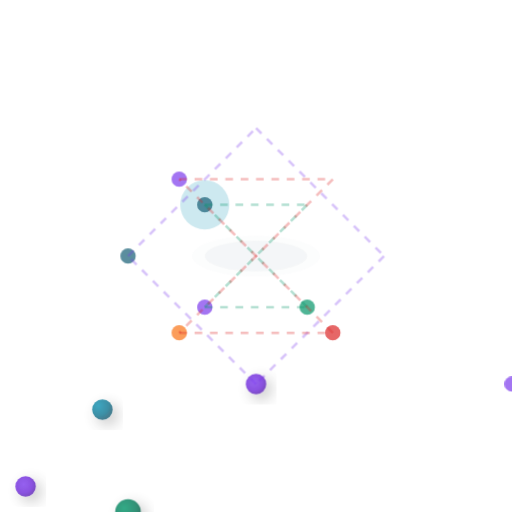
t = 0.00 s
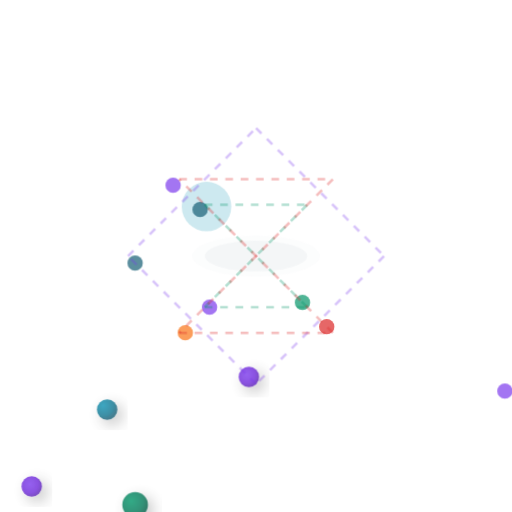
t = 1.67 s
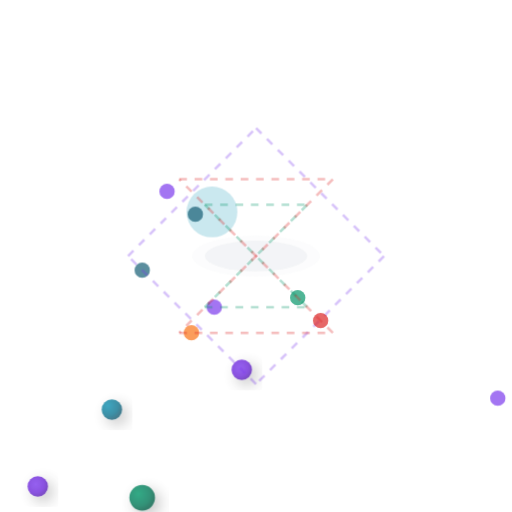
t = 3.33 s
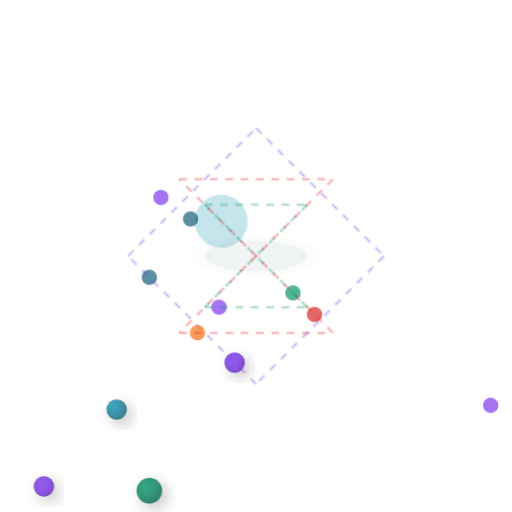
t = 5.00 s
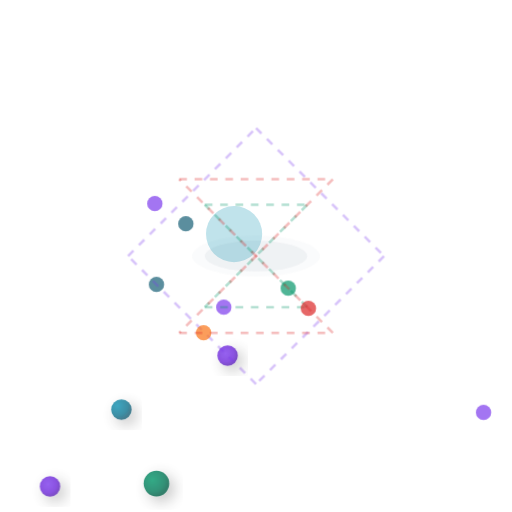
t = 6.67 s
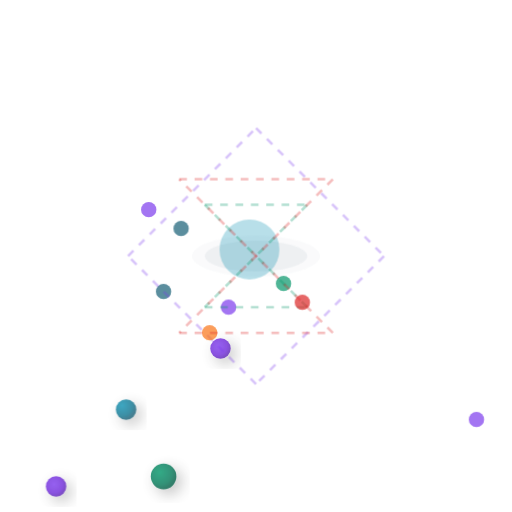
t = 8.33 s

The animated SVG that drew these frames (rendered in a browser with its animation timeline set to each time). Animation: 6 CSS @keyframes rules; frames cover the first 8.33 s, repeats indefinitely.

<svg width="200" height="200" viewBox="0 0 200 200" xmlns="http://www.w3.org/2000/svg">
  <defs>
    <radialGradient id="sphere1" cx="30%" cy="30%" r="70%">
      <stop offset="0%" style="stop-color:#0891b2;stop-opacity:1" /> <!-- Sky Blue -->
      <stop offset="70%" style="stop-color:#0e7490;stop-opacity:1" />
      <stop offset="100%" style="stop-color:#155e75;stop-opacity:1" />
    </radialGradient>
    <radialGradient id="sphere2" cx="40%" cy="40%" r="60%">
      <stop offset="0%" style="stop-color:#7c3aed;stop-opacity:1" /> <!-- Violet -->
      <stop offset="70%" style="stop-color:#6d28d9;stop-opacity:1" />
      <stop offset="100%" style="stop-color:#5b21b6;stop-opacity:1" />
    </radialGradient>
    <radialGradient id="sphere3" cx="35%" cy="35%" r="65%">
      <stop offset="0%" style="stop-color:#059669;stop-opacity:1" /> <!-- Emerald -->
      <stop offset="70%" style="stop-color:#047857;stop-opacity:1" />
      <stop offset="100%" style="stop-color:#065f46;stop-opacity:1" />
    </radialGradient>
    <filter id="sphereShadow" x="-50%" y="-50%" width="200%" height="200%">
      <feDropShadow dx="2" dy="2" stdDeviation="3" flood-color="#000000" flood-opacity="0.3"/>
    </filter>
  </defs>
  
  <!-- Raised effect in center -->
  <ellipse cx="100" cy="100" rx="25" ry="8" fill="#f8f9fa" opacity="0.6" class="breathing"/>
  <ellipse cx="100" cy="100" rx="20" ry="6" fill="#e9ecef" opacity="0.4" class="breathing"/>
  
  <!-- Transparent sky blue pulsing sphere in center -->
  <circle cx="100" cy="100" r="12" fill="#0891b2" opacity="0.3" class="pulse-center"/>
  
  <!-- Orbit 1 Group with dashed connections (Violet) -->
  <g class="orbit-1">
    <circle cx="100" cy="50" r="4" fill="url(#sphere2)" filter="url(#sphereShadow)" opacity="0.8" class="path-follow-1"/>
    <circle cx="150" cy="100" r="3" fill="#7c3aed" opacity="0.7" class="path-follow-2"/>
    <circle cx="100" cy="150" r="5" fill="url(#sphere3)" filter="url(#sphereShadow)" opacity="0.8" class="path-follow-3"/>
    <circle cx="50" cy="100" r="3" fill="#155e75" opacity="0.7" class="path-follow-4"/>
    <!-- Dashed connections for orbit 1 -->
    <line x1="100" y1="50" x2="150" y2="100" stroke="#7c3aed" stroke-width="1" stroke-dasharray="3,3" opacity="0.3"/>
    <line x1="150" y1="100" x2="100" y2="150" stroke="#7c3aed" stroke-width="1" stroke-dasharray="3,3" opacity="0.3"/>
    <line x1="100" y1="150" x2="50" y2="100" stroke="#7c3aed" stroke-width="1" stroke-dasharray="3,3" opacity="0.3"/>
    <line x1="50" y1="100" x2="100" y2="50" stroke="#7c3aed" stroke-width="1" stroke-dasharray="3,3" opacity="0.3"/>
  </g>
  
  <!-- Orbit 2 Group with dashed connections (Emerald) -->
  <g class="orbit-2">
    <circle cx="120" cy="80" r="3" fill="#059669" opacity="0.7" class="path-follow-5"/>
    <circle cx="80" cy="120" r="4" fill="url(#sphere1)" filter="url(#sphereShadow)" opacity="0.8" class="path-follow-6"/>
    <circle cx="120" cy="120" r="3" fill="#7c3aed" opacity="0.7" class="path-follow-7"/>
    <circle cx="80" cy="80" r="3" fill="#155e75" opacity="0.7" class="path-follow-8"/>
    <!-- Dashed connections for orbit 2 -->
    <line x1="120" y1="80" x2="80" y2="120" stroke="#059669" stroke-width="1" stroke-dasharray="3,3" opacity="0.3"/>
    <line x1="80" y1="120" x2="120" y2="120" stroke="#059669" stroke-width="1" stroke-dasharray="3,3" opacity="0.3"/>
    <line x1="120" y1="120" x2="80" y2="80" stroke="#059669" stroke-width="1" stroke-dasharray="3,3" opacity="0.3"/>
    <line x1="80" y1="80" x2="120" y2="80" stroke="#059669" stroke-width="1" stroke-dasharray="3,3" opacity="0.3"/>
  </g>
  
  <!-- Orbit 3 Group with dashed connections (Red/Orange) -->
  <g class="orbit-3">
    <circle cx="130" cy="70" r="3" fill="#dc2626" opacity="0.7" class="path-follow-9"/>
    <circle cx="70" cy="130" r="4" fill="url(#sphere2)" filter="url(#sphereShadow)" opacity="0.8" class="path-follow-10"/>
    <circle cx="130" cy="130" r="3" fill="#f97316" opacity="0.7" class="path-follow-11"/>
    <circle cx="70" cy="70" r="3" fill="#7c3aed" opacity="0.7" class="path-follow-12"/>
    <!-- Dashed connections for orbit 3 -->
    <line x1="130" y1="70" x2="70" y2="130" stroke="#dc2626" stroke-width="1" stroke-dasharray="3,3" opacity="0.3"/>
    <line x1="70" y1="130" x2="130" y2="130" stroke="#dc2626" stroke-width="1" stroke-dasharray="3,3" opacity="0.3"/>
    <line x1="130" y1="130" x2="70" y2="70" stroke="#dc2626" stroke-width="1" stroke-dasharray="3,3" opacity="0.3"/>
    <line x1="70" y1="70" x2="130" y2="70" stroke="#dc2626" stroke-width="1" stroke-dasharray="3,3" opacity="0.3"/>
  </g>
  
  <style>
    .rotate-4d-core {
      animation: curveFromTop 48s ease-in-out infinite;
      animation-delay: -24s;
    }
    .breathing {
      animation: breathing 24s ease-in-out infinite;
    }
    .pulse-center {
      animation: pulseCenter 36s ease-in-out infinite;
    }
    
    /* Path following animations for orbit 1 (diamond shape) */
    .path-follow-1 {
      animation: path1 120s linear infinite;
      animation-delay: -60s;
    }
    .path-follow-2 {
      animation: path1 120s linear infinite;
      animation-delay: -30s;
    }
    .path-follow-3 {
      animation: path1 120s linear infinite;
      animation-delay: -90s;
    }
    .path-follow-4 {
      animation: path1 120s linear infinite;
      animation-delay: -0s;
    }
    
    /* Path following animations for orbit 2 (square shape) */
    .path-follow-5 {
      animation: path2 144s linear infinite;
      animation-delay: -72s;
    }
    .path-follow-6 {
      animation: path2 144s linear infinite;
      animation-delay: -36s;
    }
    .path-follow-7 {
      animation: path2 144s linear infinite;
      animation-delay: -108s;
    }
    .path-follow-8 {
      animation: path2 144s linear infinite;
      animation-delay: -0s;
    }
    
    /* Path following animations for orbit 3 (diamond shape) */
    .path-follow-9 {
      animation: path3 168s linear infinite;
      animation-delay: -84s;
    }
    .path-follow-10 {
      animation: path3 168s linear infinite;
      animation-delay: -42s;
    }
    .path-follow-11 {
      animation: path3 168s linear infinite;
      animation-delay: -126s;
    }
    .path-follow-12 {
      animation: path3 168s linear infinite;
      animation-delay: -0s;
    }
    
    @keyframes curveFromTop {
      0% { 
        transform: translateY(-60px) translateX(0px) rotateY(0deg) rotateX(0deg);
        opacity: 0;
      }
      25% { 
        transform: translateY(-30px) translateX(20px) rotateY(90deg) rotateX(90deg);
        opacity: 0.6;
      }
      50% { 
        transform: translateY(0px) translateX(0px) rotateY(180deg) rotateX(180deg);
        opacity: 0.9;
      }
      75% { 
        transform: translateY(-30px) translateX(-20px) rotateY(270deg) rotateX(270deg);
        opacity: 0.6;
      }
      100% { 
        transform: translateY(-60px) translateX(0px) rotateY(360deg) rotateX(360deg);
        opacity: 0;
      }
    }
    
    /* Path 1: Diamond shape - 100,50 -> 150,100 -> 100,150 -> 50,100 -> 100,50 */
    @keyframes path1 {
      0%, 100% { transform: translate(0px, 0px); }
      25% { transform: translate(50px, 50px); }
      50% { transform: translate(0px, 100px); }
      75% { transform: translate(-50px, 50px); }
    }
    
    /* Path 2: Square shape - 120,80 -> 80,120 -> 120,120 -> 80,80 -> 120,80 */
    @keyframes path2 {
      0%, 100% { transform: translate(0px, 0px); }
      25% { transform: translate(-40px, 40px); }
      50% { transform: translate(0px, 40px); }
      75% { transform: translate(-40px, 0px); }
    }
    
    /* Path 3: Diamond shape - 130,70 -> 70,130 -> 130,130 -> 70,70 -> 130,70 */
    @keyframes path3 {
      0%, 100% { transform: translate(0px, 0px); }
      25% { transform: translate(-60px, 60px); }
      50% { transform: translate(0px, 60px); }
      75% { transform: translate(-60px, 0px); }
    }
    
    @keyframes breathing {
      0%, 100% { opacity: 0.4; }
      50% { opacity: 0.8; }
    }
    
    @keyframes pulseCenter {
      0%, 100% { 
        opacity: 0.2;
        transform: scale(0.8);
      }
      50% { 
        opacity: 0.4;
        transform: scale(1.2);
      }
    }
  </style>
</svg> 
